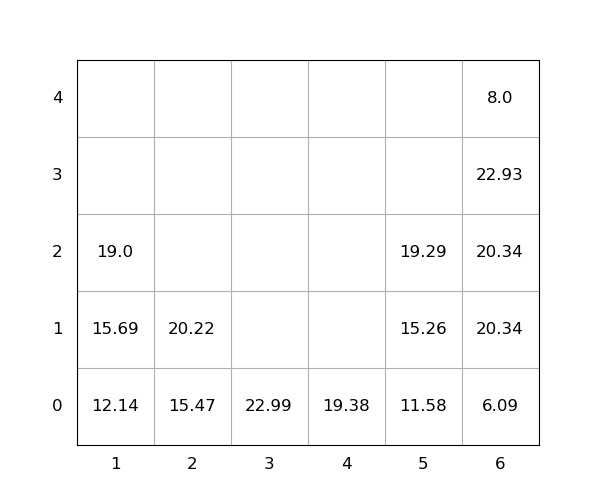

The data file committed next to this chart (first rows):
idx, loc_x, loc_y, loc_z, weight, group, score, seq, reloc, size(ft)
1, 3, 0, 0, 22.99, 0, 22.99, 1, 0, 20
2, 6, 0, 0, 6.09, 0, 6.09, 2, 0, 20
3, 1, 0, 0, 12.14, 0, 12.14, 3, 0, 20
4, 1, 0, 1, 15.69, 0, 15.69, 4, 0, 20
5, 6, 0, 1, 20.34, 0, 20.34, 5, 0, 20
6, 6, 0, 2, 20.34, 0, 20.34, 6, 0, 20
7, 6, 0, 3, 22.93, 0, 22.93, 7, 1.0, 20
8, 2, 0, 0, 15.47, 0, 15.47, 8, 0, 20
9, 5, 0, 0, 11.58, 0, 11.58, 9, 0, 20
10, 2, 0, 1, 20.22, 0, 20.22, 10, 0, 20
11, 5, 0, 1, 15.26, 0, 15.26, 11, 0, 20
12, 4, 0, 0, 19.38, 0, 19.38, 12, 0, 20
13, 5, 0, 2, 19.29, 0, 19.29, 13, 0, 20
14, 1, 0, 2, 19.0, 0, 19.0, 14, 0, 20
15, 6, 0, 4, 8.0, 0, 8.0, 15, 1.0, 20
